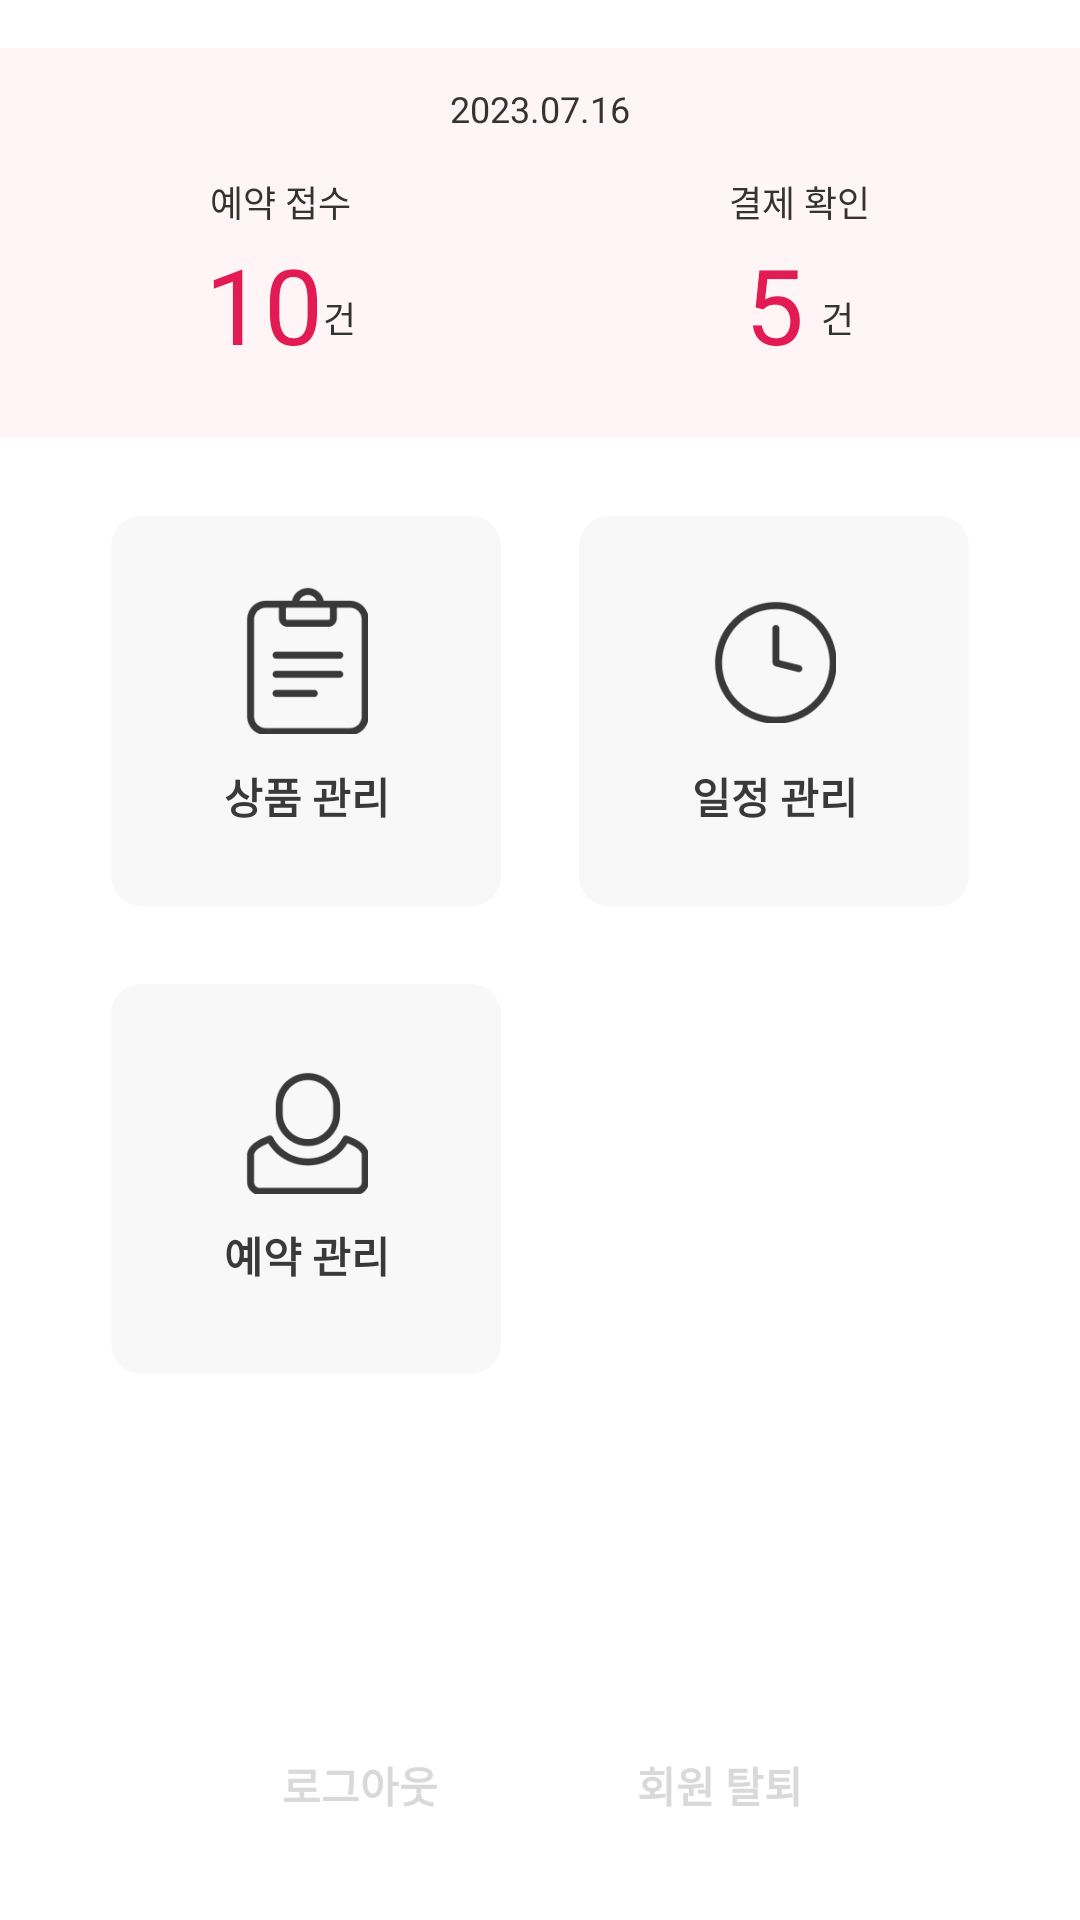

Reconstruct the res/layout file that produces this screen, plus the resources it refers to.
<!-- AndroidManifest.xml: application theme Theme.Shall_we_admin -->
<!-- res/layout/fragment_home.xml -->
<?xml version="1.0" encoding="utf-8"?>
<androidx.constraintlayout.widget.ConstraintLayout xmlns:android="http://schemas.android.com/apk/res/android"
    xmlns:app="http://schemas.android.com/apk/res-auto"
    xmlns:tools="http://schemas.android.com/tools"
    android:layout_width="match_parent"
    android:layout_height="match_parent"
    android:background="@color/white"
    tools:context=".home.HomeFragment">

    <View
        android:id="@+id/board"
        android:layout_width="match_parent"
        android:layout_height="130dp"
        android:layout_marginTop="16dp"
        android:background="#FFF5F6"
        app:layout_constraintEnd_toEndOf="parent"
        app:layout_constraintHorizontal_bias="0.0"
        app:layout_constraintStart_toStartOf="parent"
        app:layout_constraintTop_toTopOf="parent" />

    <View
        android:id="@+id/btn_product"
        android:layout_width="130dp"
        android:layout_height="130dp"
        android:layout_marginStart="37dp"
        android:layout_marginTop="26dp"
        android:background="@drawable/btn_home_round"
        android:backgroundTint="#F8F8F8"
        app:layout_constraintStart_toStartOf="parent"
        app:layout_constraintTop_toBottomOf="@+id/board" />
    <ImageView
        android:id="@+id/img_product"
        android:layout_width="41dp"
        android:layout_height="50dp"
        android:layout_marginTop="23dp"
        android:src="@drawable/home_product"
        app:layout_constraintEnd_toEndOf="@+id/btn_product"
        app:layout_constraintStart_toStartOf="@+id/btn_product"
        app:layout_constraintTop_toTopOf="@+id/btn_product" />

    <TextView
        android:id="@+id/tx_product"
        android:layout_width="wrap_content"
        android:layout_height="wrap_content"
        android:layout_marginTop="10dp"
        android:text="상품 관리"
        android:textColor="#393939"
        android:textStyle="bold"
        app:layout_constraintEnd_toEndOf="@+id/img_product"
        app:layout_constraintStart_toStartOf="@+id/img_product"
        app:layout_constraintTop_toBottomOf="@+id/img_product" />
    <View
        android:id="@+id/btn_schedule"
        android:layout_width="130dp"
        android:layout_height="130dp"
        android:layout_marginTop="26dp"
        android:layout_marginEnd="37dp"
        android:background="@drawable/btn_home_round"
        android:backgroundTint="#F8F8F8"
        app:layout_constraintEnd_toEndOf="parent"
        app:layout_constraintTop_toBottomOf="@+id/board" />

    <ImageView
        android:id="@+id/img_schedule"
        android:layout_width="41dp"
        android:layout_height="41dp"
        android:layout_marginTop="28dp"
        android:src="@drawable/home_schedule"
        app:layout_constraintEnd_toEndOf="@+id/btn_schedule"
        app:layout_constraintStart_toStartOf="@+id/btn_schedule"
        app:layout_constraintTop_toTopOf="@+id/btn_schedule" />

    <TextView
        android:id="@+id/tx_schedule"
        android:layout_width="wrap_content"
        android:layout_height="wrap_content"
        android:layout_marginTop="10dp"
        android:text="일정 관리"
        android:textColor="#393939"
        android:textStyle="bold"
        app:layout_constraintEnd_toEndOf="@+id/img_schedule"
        app:layout_constraintStart_toStartOf="@+id/img_schedule"
        app:layout_constraintTop_toBottomOf="@+id/img_product" />

    <View
        android:id="@+id/btn_reservation"
        android:layout_width="130dp"
        android:layout_height="130dp"
        android:layout_marginStart="37dp"
        android:layout_marginTop="26dp"
        android:background="@drawable/btn_home_round"
        android:backgroundTint="#F8F8F8"
        app:layout_constraintStart_toStartOf="parent"
        app:layout_constraintTop_toBottomOf="@+id/btn_product" />

    <ImageView
        android:id="@+id/img_reservation"
        android:layout_width="41dp"
        android:layout_height="41dp"
        android:layout_marginTop="29dp"
        android:src="@drawable/home_reservation"
        app:layout_constraintEnd_toEndOf="@+id/btn_reservation"
        app:layout_constraintStart_toStartOf="@+id/btn_reservation"
        app:layout_constraintTop_toTopOf="@+id/btn_reservation" />

    <TextView
        android:id="@+id/tx_reservation"
        android:layout_width="wrap_content"
        android:layout_height="wrap_content"
        android:layout_marginTop="10dp"
        android:text="예약 관리"
        android:textColor="#393939"
        android:textStyle="bold"
        app:layout_constraintEnd_toEndOf="@+id/img_reservation"
        app:layout_constraintStart_toStartOf="@+id/img_reservation"
        app:layout_constraintTop_toBottomOf="@+id/img_reservation" />

    <TextView
        android:id="@+id/btn_logout"
        android:layout_width="80dp"
        android:layout_height="40dp"
        android:gravity="center"
        android:layout_marginStart="80dp"
        android:layout_marginBottom="25dp"
        android:text="로그아웃"
        android:textStyle="bold"
        android:textColor="#D9D9D9"
        app:layout_constraintBottom_toBottomOf="parent"
        app:layout_constraintStart_toStartOf="parent" />

    <TextView
        android:id="@+id/btn_delete"
        android:layout_width="80dp"
        android:layout_height="40dp"
        android:gravity="center"
        android:layout_marginEnd="80dp"
        android:layout_marginBottom="25dp"
        android:text="회원 탈퇴"
        android:textColor="#D9D9D9"
        android:textStyle="bold"
        app:layout_constraintBottom_toBottomOf="parent"
        app:layout_constraintEnd_toEndOf="parent" />

    <TextView
        android:id="@+id/date"
        android:layout_width="wrap_content"
        android:layout_height="wrap_content"
        android:layout_marginTop="12dp"
        android:textSize="12sp"
        android:textColor="#333333"
        android:text="2023.07.16"
        app:layout_constraintEnd_toStartOf="@+id/btn_schedule"
        app:layout_constraintStart_toEndOf="@+id/btn_product"
        app:layout_constraintTop_toTopOf="@+id/board" />

    <TextView
        android:id="@+id/textView2"
        android:layout_width="wrap_content"
        android:layout_height="wrap_content"
        android:layout_marginStart="70dp"
        android:layout_marginTop="14dp"
        android:text="예약 접수"
        android:textColor="#333333"
        android:textSize="12sp"
        app:layout_constraintStart_toStartOf="parent"
        app:layout_constraintTop_toBottomOf="@+id/date" />

    <TextView
        android:id="@+id/total_reserv_count"
        android:layout_width="wrap_content"
        android:layout_height="wrap_content"
        android:layout_marginTop="2dp"
        android:text="10"
        android:textColor="#E31B54"
        android:textSize="35sp"
        app:layout_constraintEnd_toStartOf="@+id/textView14"
        app:layout_constraintStart_toStartOf="@+id/textView2"
        app:layout_constraintTop_toBottomOf="@+id/textView2" />

    <TextView
        android:id="@+id/textView14"
        android:layout_width="wrap_content"
        android:layout_height="wrap_content"
        android:layout_marginBottom="10dp"
        android:text="건"
        android:textColor="#333333"
        android:textSize="12sp"
        app:layout_constraintBottom_toBottomOf="@+id/total_reserv_count"
        app:layout_constraintEnd_toEndOf="@+id/textView2"
        app:layout_constraintStart_toEndOf="@+id/total_reserv_count" />

    <TextView
        android:id="@+id/textView15"
        android:layout_width="wrap_content"
        android:layout_height="wrap_content"
        android:layout_marginTop="14dp"
        android:layout_marginEnd="70dp"
        android:text="결제 확인"
        android:textColor="#333333"
        android:textSize="12sp"
        app:layout_constraintEnd_toEndOf="parent"
        app:layout_constraintTop_toBottomOf="@+id/date" />

    <TextView
        android:id="@+id/reserv_check_count"
        android:layout_width="wrap_content"
        android:layout_height="wrap_content"
        android:layout_marginTop="2dp"
        android:text="5"
        android:textColor="#E31B54"
        android:textSize="35sp"
        app:layout_constraintEnd_toStartOf="@+id/textView17"
        app:layout_constraintStart_toStartOf="@+id/textView15"
        app:layout_constraintTop_toBottomOf="@+id/textView15" />

    <TextView
        android:id="@+id/textView17"
        android:layout_width="wrap_content"
        android:layout_height="wrap_content"
        android:layout_marginBottom="10dp"
        android:text="건"
        android:textColor="#333333"
        android:textSize="12sp"
        app:layout_constraintBottom_toBottomOf="@+id/reserv_check_count"
        app:layout_constraintEnd_toEndOf="@+id/textView15"
        app:layout_constraintStart_toEndOf="@+id/reserv_check_count" />


</androidx.constraintlayout.widget.ConstraintLayout>
<!-- resources referenced by this layout -->
<resources>
  <color name="white">#FFFFFFFF</color>
  <!-- drawable btn_home_round (drawable) -->
  <?xml version="1.0" encoding="utf-8"?>
  <shape xmlns:android="http://schemas.android.com/apk/res/android">
      <corners android:radius="10dp" /> 
      <size android:width="130dp" android:height="130dp" />
  </shape>
  <!-- drawable home_product: png bitmap (drawable, 2311 bytes) -->
  <!-- drawable home_reservation: png bitmap (drawable, 3409 bytes) -->
  <!-- drawable home_schedule: png bitmap (drawable, 3593 bytes) -->
  <style name="Theme.Shall_we_admin" parent="Base.Theme.Shall_we_admin" />
  <style name="Base.Theme.Shall_we_admin" parent="Theme.AppCompat.Light">
          
          
      </style>
</resources>
